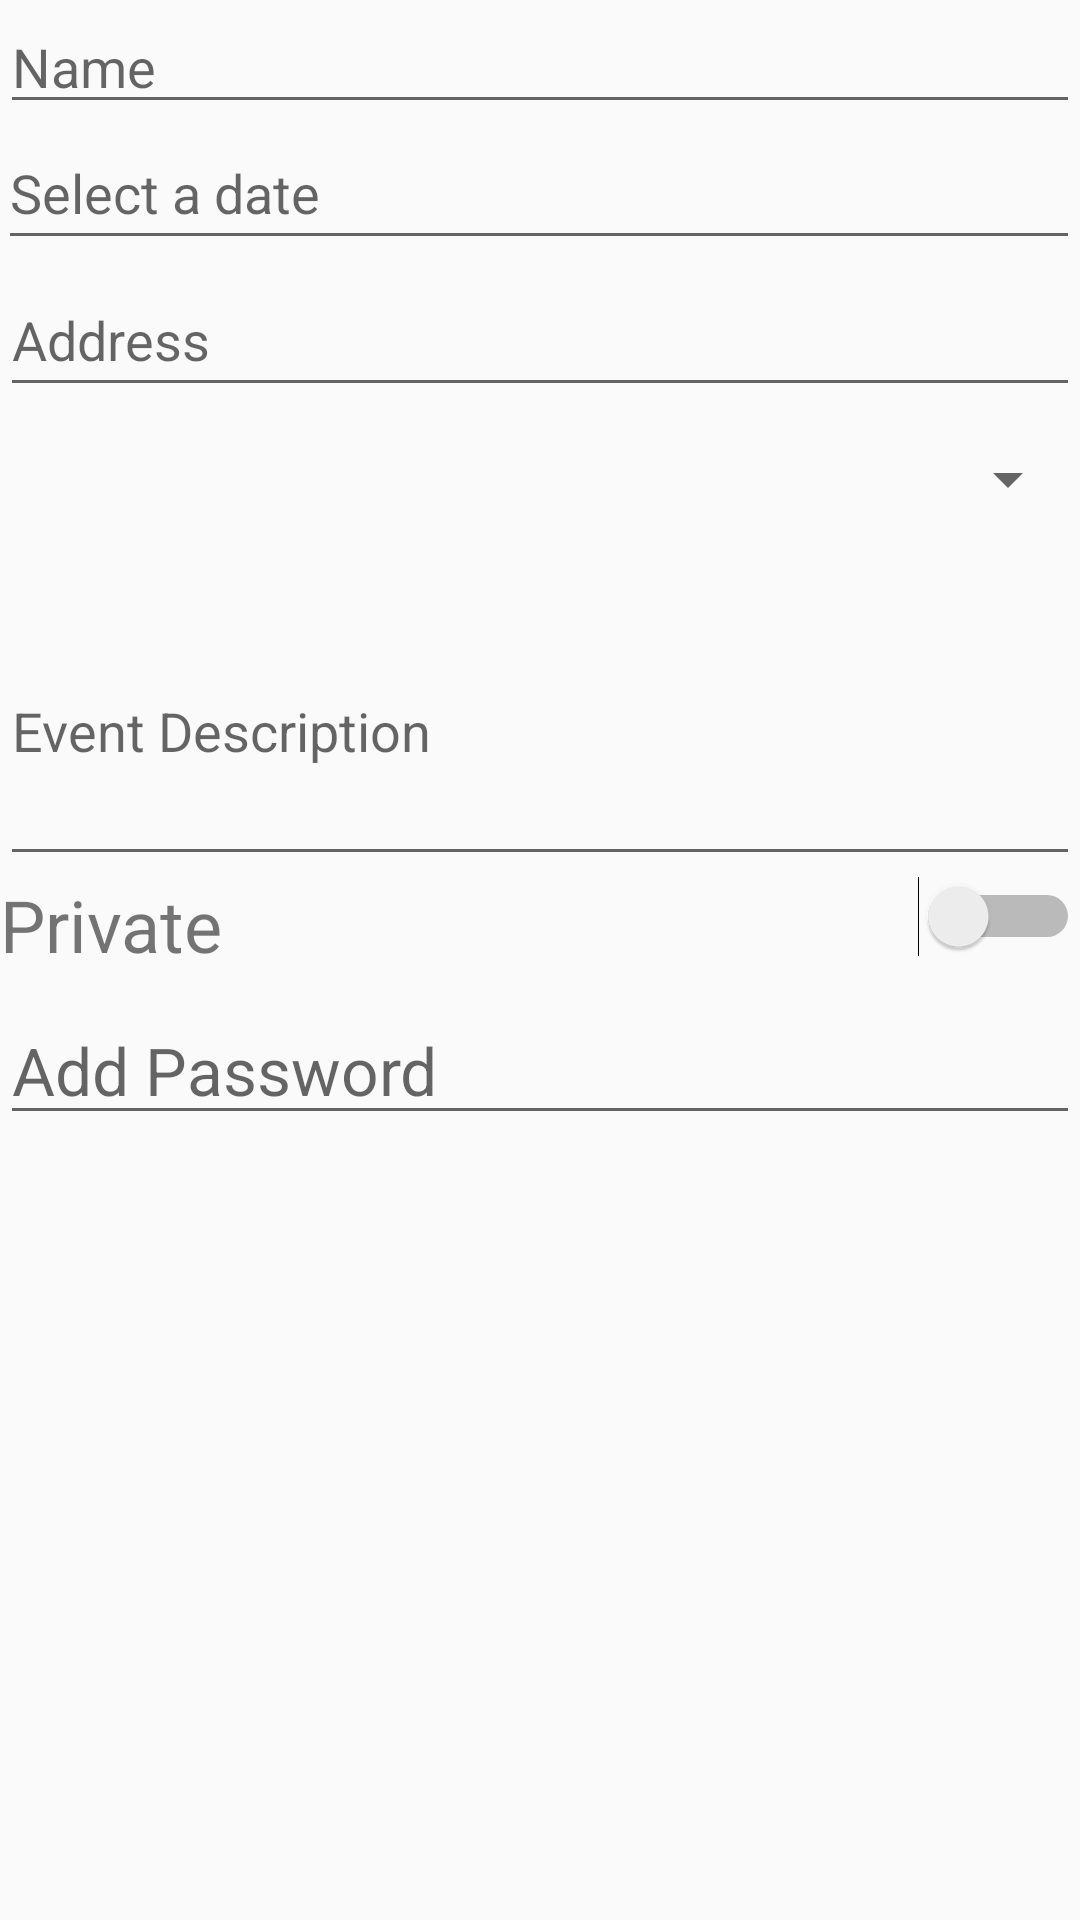

Here is an Android app screen rendered from its layout file. Give the layout XML and the strings, colors and styles it references.
<!-- AndroidManifest.xml: application theme Theme.AppCompat.Light.NoActionBar -->
<!-- res/layout/event_dialog.xml -->
<?xml version="1.0" encoding="utf-8"?>
<RelativeLayout xmlns:android="http://schemas.android.com/apk/res/android"
    xmlns:tools="http://schemas.android.com/tools"
    android:layout_width="match_parent"
    android:layout_height="match_parent">


    <EditText

        android:id="@+id/txtName"
        android:layout_width="match_parent"
        android:layout_height="wrap_content"
        android:autofillHints=""
        android:hint="@string/name"
        android:inputType="textPersonName|text" />


    <EditText
        android:id="@+id/txtDate"
        android:layout_width="match_parent"
        android:layout_height="wrap_content"
        android:layout_below="@id/txtName"
        android:layout_alignParentStart="true"
        android:layout_marginStart="-1dp"
        android:layout_marginTop="-3dp"
        android:editable="false"
        android:hint="@string/Date"
        android:importantForAutofill="no"

        android:minHeight="48dp"
        android:onClick="onClick"
        tools:ignore="Deprecated,UsingOnClickInXml" />

    <EditText
        android:id="@+id/txtLocation"
        android:layout_width="match_parent"
        android:layout_height="wrap_content"
        android:layout_below="@id/txtDate"
        android:layout_marginTop="1dp"
        android:autofillHints=""
        android:hint="@string/Adress"
        android:inputType="textPostalAddress"
        android:minHeight="48dp"

        />

    <Spinner
        android:id="@+id/spinner"
        android:layout_width="match_parent"
        android:layout_height="wrap_content"
        android:layout_below="@id/txtLocation"
        android:layout_alignParentStart="true"
        android:layout_centerHorizontal="true"
        android:autofillHints="Theme"
        android:contentDescription="@string/Sign_Google"
        android:minHeight="48dp" />

    <EditText

        android:id="@+id/description"
        android:layout_width="match_parent"
        android:layout_height="100dp"
        android:layout_alignParentStart="true"
        android:layout_alignParentTop="true"
        android:layout_marginStart="0dp"
        android:layout_marginTop="192dp"

        android:hint="@string/descr" />

    <TextView
        android:layout_width="match_parent"
        android:layout_height="wrap_content"
        android:layout_below="@id/description"

        android:text="Private"
        android:textSize="24sp"
        tools:ignore="HardcodedText" />

    <Switch
        android:id="@+id/privateSwitch"
        android:layout_width="match_parent"
        android:layout_height="wrap_content"
        android:layout_below="@id/description"

        tools:ignore="UseSwitchCompatOrMaterialXml" />

    <EditText
        android:id="@+id/txtPassword"
        android:layout_width="match_parent"
        android:layout_height="wrap_content"
        android:layout_below="@id/privateSwitch"
        android:layout_marginTop="13dp"
        android:hint="Add Password"
        android:textSize="22sp" />


</RelativeLayout>
<!-- resources referenced by this layout -->
<resources>
  <string name="Adress">Address</string>
  <string name="Date">Select a date</string>
  <string name="Sign_Google">Sign in with Google</string>
  <string name="descr">Event Description</string>
  <string name="name">Name</string>
</resources>
